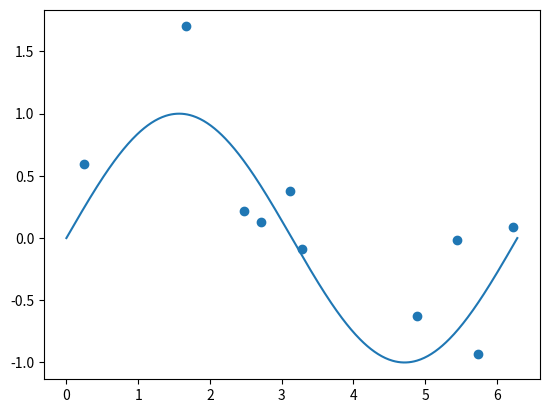

The script that saved this image:
import matplotlib.pyplot as plt
import numpy as np
import random


def main():
    # Create dataset
    random.seed(0)
    x = np.linspace(0, 2*np.pi, 500)
    y = np.sin(x)
    nums = random.sample(range(x.shape[0]), k=10)
    print(type(nums))
    noise_x = []
    noise_y = []
    for idx in nums:
        print(idx)
        random_x = x[idx]
        random_y = y[idx] + np.random.normal(0, 0.3)
        print(random_x)
        print(random_y)
        noise_x.append(random_x)
        noise_y.append(random_y)

    M = 10
    A = np.empty((len(noise_x), M))
    print(A)
    print(A.shape)
    input()
    for i in range(len(noise_x)):
        for j in range(M):
            A[i, j] = noise_x[i] ** j

    print(A)
    w = np.dot(np.linalg.inv(A), np.array(noise_y))
    print("w: ", w)
    # TODO Predict y by using w

    plt.plot(x, y)
    plt.scatter(noise_x, noise_y)
    plt.show()


if __name__ == '__main__':
    main()
